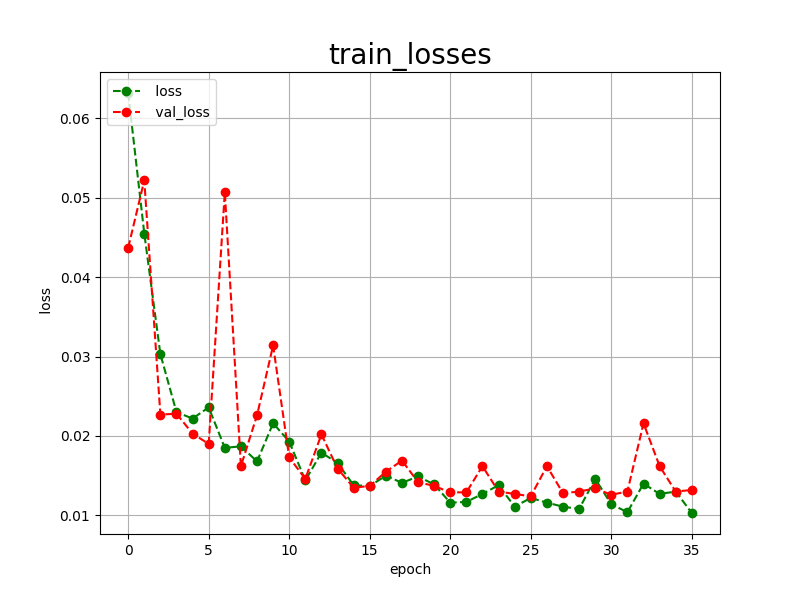

Values plotted in this chart, from the file beside it:
epoch, loss, val_loss
0, 0.0632, 0.0437
1, 0.0455, 0.0522
2, 0.0303, 0.0227
3, 0.0230, 0.0228
4, 0.0222, 0.0203
5, 0.0236, 0.0190
6, 0.0185, 0.0507
7, 0.0187, 0.0162
8, 0.0168, 0.0226
9, 0.0216, 0.0314
10, 0.0193, 0.0173
11, 0.0144, 0.0146
12, 0.0179, 0.0202
13, 0.0166, 0.0159
14, 0.0138, 0.0135
15, 0.0137, 0.0137
16, 0.0150, 0.0155
17, 0.0141, 0.0169
18, 0.0149, 0.0142
19, 0.0139, 0.0137
20, 0.0116, 0.0129
21, 0.0117, 0.0129
22, 0.0127, 0.0162
23, 0.0138, 0.0130
24, 0.0111, 0.0127
25, 0.0122, 0.0124
26, 0.0116, 0.0162
27, 0.0111, 0.0128
28, 0.0108, 0.0130
29, 0.0146, 0.0134
30, 0.0114, 0.0126
31, 0.0104, 0.0130
32, 0.0140, 0.0216
33, 0.0127, 0.0162
34, 0.0130, 0.0130
35, 0.0103, 0.0132
